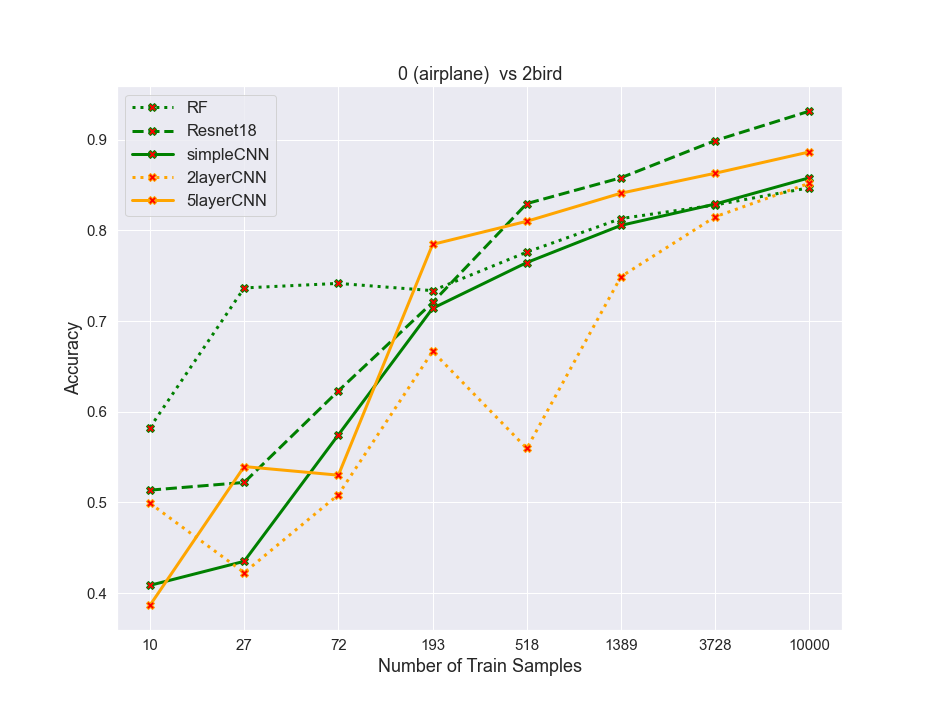

Values plotted in this chart, from the file beside it:
algos, 0, 1, 2, 3, 4, 5, 6, 7
RF, 0.5825, 0.7365, 0.7415, 0.7335, 0.776, 0.813, 0.828, 0.847
resnet, 0.5135, 0.522, 0.623, 0.7205, 0.8295, 0.858, 0.899, 0.9315
simpleCNN, 0.4085, 0.435, 0.5745, 0.714, 0.7645, 0.8055, 0.829, 0.858
2layercnn, 0.499, 0.4225, 0.5085, 0.6665, 0.5595, 0.749, 0.815, 0.852
5layercnn, 0.3865, 0.5395, 0.53, 0.7845, 0.81, 0.841, 0.863, 0.8865
